The GitHub repository Winckedy/MCANet-Tiny contains a labelled image folder "G-SET" with 5 categories: transverse crack, longitudinal crack, alligator crack, pothole, normal. Examples follow, each with its label.

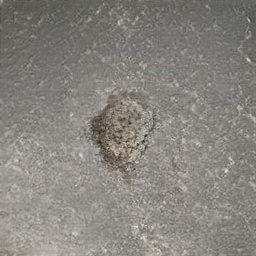
Label: pothole

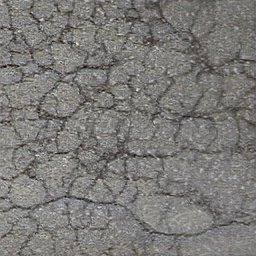
Label: alligator crack

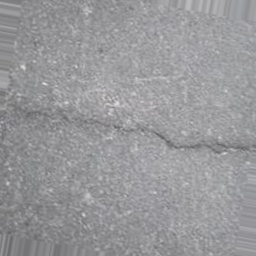
Label: transverse crack

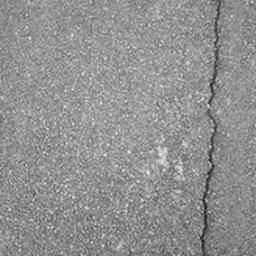
Label: longitudinal crack

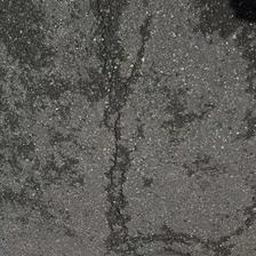
Label: longitudinal crack

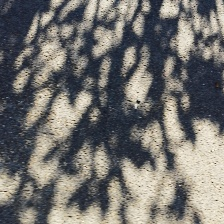
Label: normal
